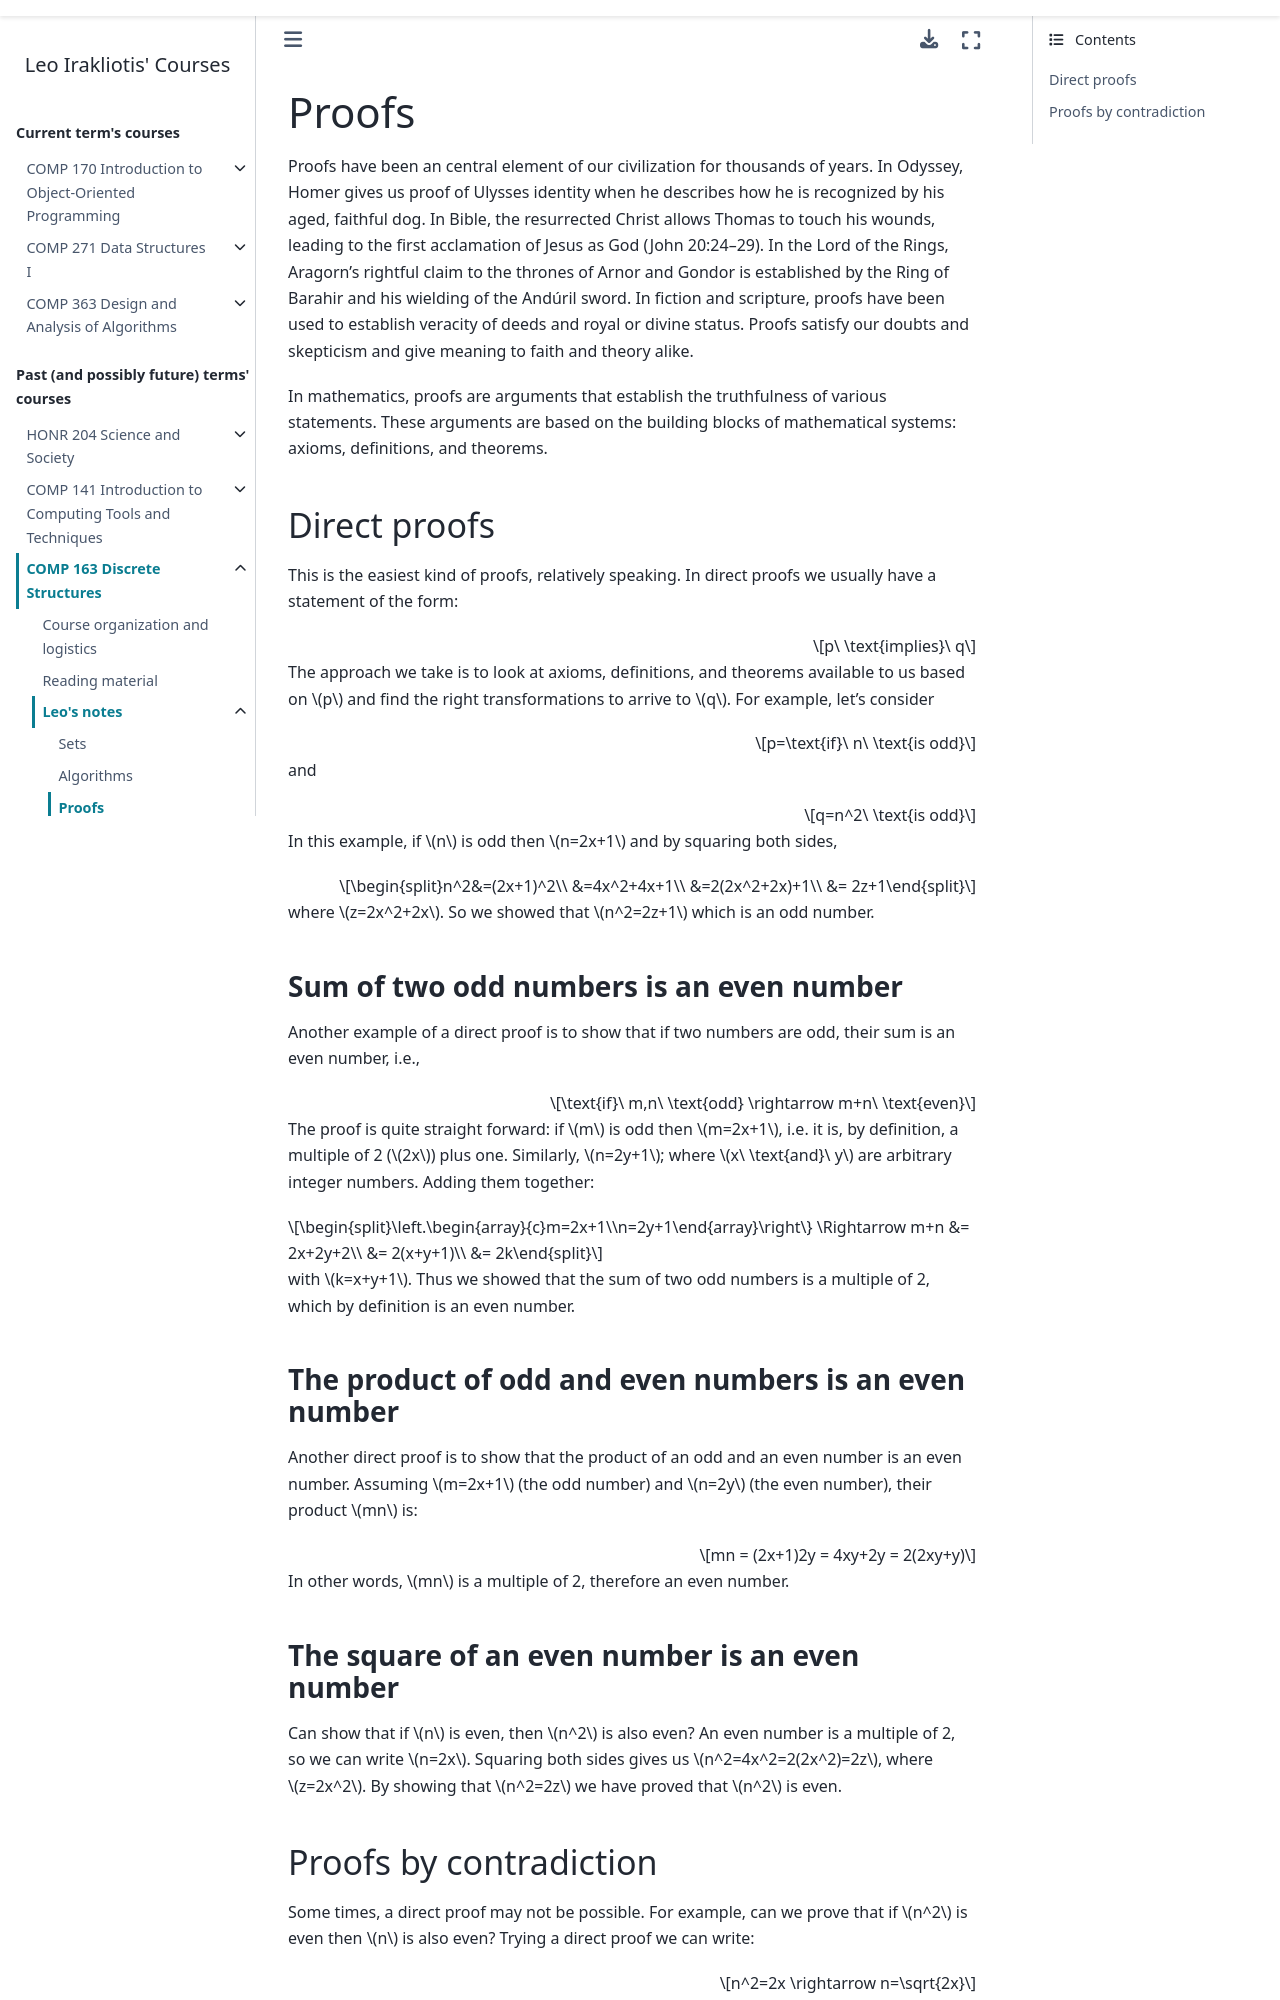

repository: lgreco/cdp · page: COMP163/notes/proofs.html · generator: sphinx


Proofs
======

Proofs have been an central element of our civilization for thousands of years. In Odyssey, Homer gives us proof of Ulysses identity when he describes how he is recognized by his aged, faithful dog. In Bible, the resurrected Christ allows Thomas to touch his wounds, leading to the first acclamation of Jesus as God (John 20:24–29). In the Lord of the Rings, Aragorn's rightful claim to the thrones of Arnor and Gondor is established by the Ring of Barahir and his wielding of the Andúril sword. In fiction and scripture, proofs have been used to establish veracity of deeds and royal or divine status. Proofs satisfy our doubts and skepticism and give meaning to faith and theory alike.

In mathematics, proofs are arguments that establish the truthfulness of various statements. These arguments are based on the building blocks of mathematical systems: axioms, definitions, and theorems.

Direct proofs
-------------

This is the easiest kind of proofs, relatively speaking.
In direct proofs we usually have a statement of the form: 

.. math::
   
   p\ \text{implies}\ q
   
The approach we take is to look at axioms, definitions, and theorems available to us based on :math:`p` and find the right transformations to arrive to :math:`q`. For example, let's consider

.. math::
   
   p=\text{if}\ n\ \text{is odd}
   
and

.. math::
   
   q=n^2\ \text{is odd}

In this example, if :math:`n` is odd then :math:`n=2x+1` and by squaring both sides, 

.. math::
   n^2&=(2x+1)^2\\ &=4x^2+4x+1\\ &=2(2x^2+2x)+1\\ &= 2z+1

where :math:`z=2x^2+2x`. So we showed that :math:`n^2=2z+1` which is an odd number.   


Sum of two odd numbers is an even number
++++++++++++++++++++++++++++++++++++++++

Another example of a direct proof is to show that if two numbers are odd, their sum is an even number, i.e.,

.. math::
   \text{if}\ m,n\ \text{odd} \rightarrow m+n\ \text{even}
   
The proof is quite straight forward: if :math:`m` is odd then :math:`m=2x+1`, i.e. it is, by definition, a multiple of 2 (:math:`2x`) plus one. Similarly, :math:`n=2y+1`; where :math:`x\ \text{and}\ y` are arbitrary integer numbers. Adding them together:

.. math::
   \left.\begin{array}{c}m=2x+1\\n=2y+1\end{array}\right\} \Rightarrow m+n &= 2x+2y+2\\ &= 2(x+y+1)\\ &= 2k

with :math:`k=x+y+1`. Thus we showed that the sum of two odd numbers is a multiple of 2, which by definition is an even number.

The product of odd and even numbers is an even number
++++++++++++++++++++++++++++++++++++++++++++++++++++++++++++++++++++++++++++++++

Another direct proof is to show that the product of an odd and an even number is an even number. Assuming :math:`m=2x+1` (the odd number) and :math:`n=2y` (the even number), their product :math:`mn` is:

.. math:: 
   mn = (2x+1)2y = 4xy+2y = 2(2xy+y)
   
In other words, :math:`mn` is a multiple of 2, therefore an even number.

The square of an even number is an even number
++++++++++++++++++++++++++++++++++++++++++++++++++++++++++++++++++++++++++++++++

Can show that if :math:`n` is even, then :math:`n^2` is also even? An even number is a multiple of 2, so we can write :math:`n=2x`. Squaring both sides gives us :math:`n^2=4x^2=2(2x^2)=2z`, where :math:`z=2x^2`. By showing that :math:`n^2=2z` we have proved that :math:`n^2` is even.
